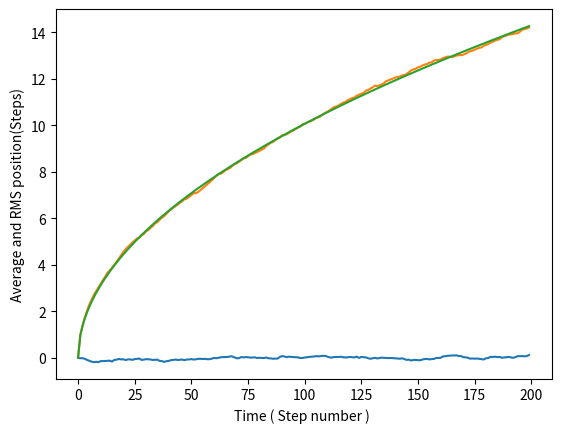

The script that saved this image:
from random import choice
from scipy.optimize import curve_fit
import numpy as np
from math import *
from matplotlib import pyplot as plt

def power ( x , a , b ) :
    return a*x**b

steps = 200 # number of steps
boys = 2000 # number of frat boys
# setup storage space
x = np.zeros(steps)
t = np.arange(steps)
xsum = np.zeros(steps)
x2sum = np.zeros(steps)
# Do the walks
for j in range(boys):
    for i in range(1, steps):
        if choice([0 , 1]) == 1:
            x[i] = x[i-1] - 1
        else:
            x[i] = x[i-1] + 1
# add x , xˆ2 to running sums
    for i in range(steps):
        xsum[i] = xsum[i] + x[i]
        x2sum[i] = x2sum[i] + x[i]**2
# rescale averages
xavg = [float(i)/float(boys) for i in xsum]
RMS = [sqrt(float(i)/float(boys)) for i in x2sum]
fig, ax = plt.subplots()  # Create a figure and an axes.
ax.set_xlabel( "Time ( Step number ) " )
ax.set_ylabel( "Average and RMS position(Steps)" )
ax.plot(t , xavg )
ax.plot(t ,RMS)
# Check least−square s fit , see what the power dependenceis.
# I assume that the RMS displacement goes as D = A∗tˆB
popt , pcov = curve_fit(power, t, RMS)
print ("Power fit: y ( t ) = A ∗ t ˆB : ")
print ('A =',popt[0],'+/-',sqrt(pcov[0,0]))
print ('B =',popt[1],'+/-',sqrt(pcov[1,1]))
# Plot the curve fit on top of that last graph
ax.plot(t , power(t , popt[0], popt[1]))
plt.show()